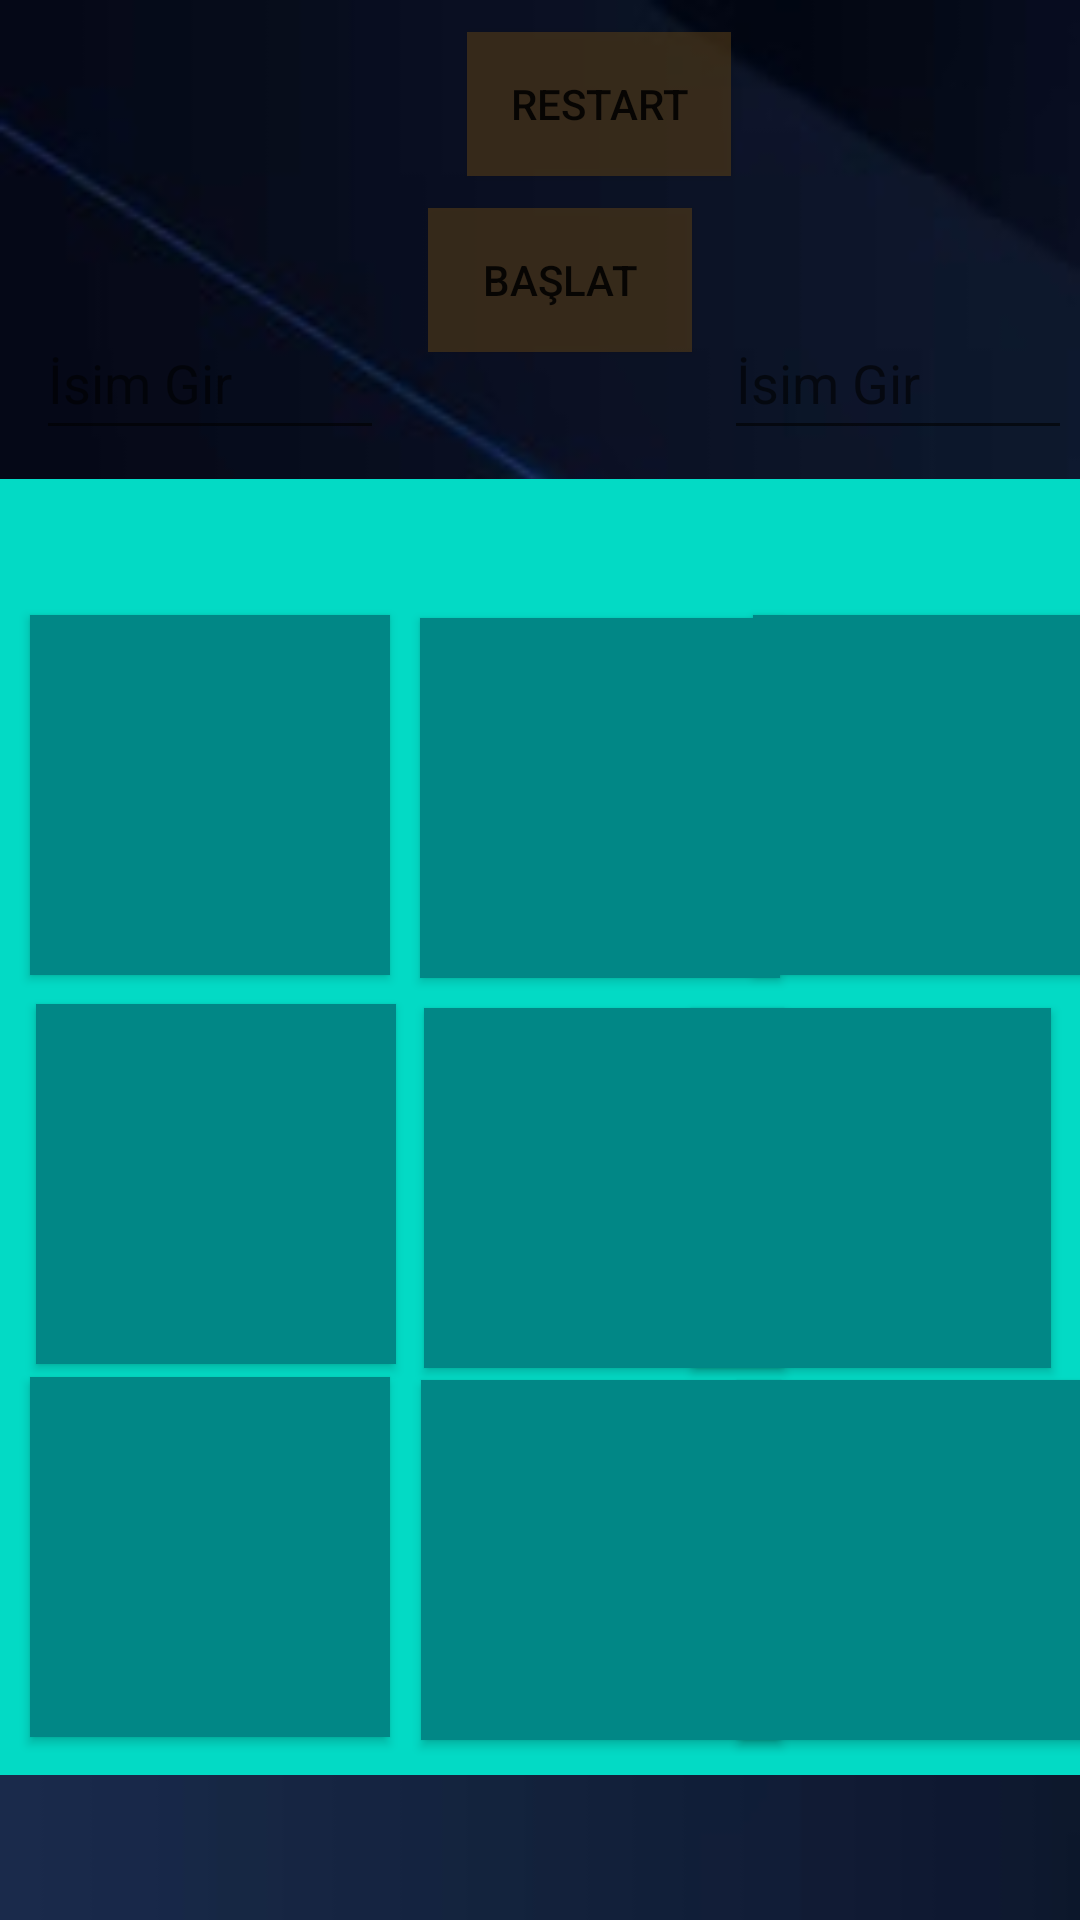

Here is an Android app screen rendered from its layout file. Give the layout XML and the strings, colors and styles it references.
<!-- AndroidManifest.xml: application theme Theme.Cteam -->
<!-- res/layout/activity_civvv6.xml -->
<?xml version="1.0" encoding="utf-8"?>
<androidx.constraintlayout.widget.ConstraintLayout xmlns:android="http://schemas.android.com/apk/res/android"
    xmlns:app="http://schemas.android.com/apk/res-auto"
    xmlns:tools="http://schemas.android.com/tools"
    android:layout_width="match_parent"
    android:layout_height="match_parent"
    android:background="@drawable/main_bg2"
    tools:context=".civvv6">



    <TextView
        android:id="@+id/textView"
        android:layout_width="125dp"
        android:layout_height="30dp"
        android:text=""
        android:textSize="28dp"
        android:gravity="center"
        android:textColor="@color/teal_700"
        app:layout_constraintStart_toStartOf="parent"
        app:layout_constraintTop_toTopOf="parent"
        android:layout_marginLeft="15dp"
        android:layout_marginTop="10dp"/>


    <TextView
        android:id="@+id/textView3"
        android:layout_width="125dp"
        android:layout_height="30dp"
        android:layout_marginTop="10dp"
        android:layout_marginRight="10dp"
        android:gravity="center"
        android:text=""
        android:textColor="@color/teal_700"
        android:textSize="25dp"
        app:layout_constraintEnd_toEndOf="parent"
        app:layout_constraintTop_toTopOf="parent" />

    <TextView
        android:id="@+id/textView4"
        android:layout_width="126dp"
        android:layout_height="42dp"
        android:layout_marginStart="16dp"
        android:layout_marginTop="12dp"
        android:gravity="center"
        android:text=""
        android:textColor="@color/teal_700"
        android:textSize="35dp"
        app:layout_constraintStart_toStartOf="parent"
        app:layout_constraintTop_toBottomOf="@+id/textView" />

    <TextView
        android:id="@+id/Score2"
        android:layout_width="126dp"
        android:layout_height="42dp"
        android:text=""
        android:textColor="@color/teal_700"
        android:textSize="35sp"
        android:gravity="center"

        android:layout_marginTop="12dp"
        app:layout_constraintEnd_toEndOf="parent"
        app:layout_constraintHorizontal_bias="0.969"
        app:layout_constraintStart_toStartOf="parent"
        app:layout_constraintTop_toBottomOf="@+id/textView3"
        />

    <EditText
        android:id="@+id/editTextTextPersonName"
        android:layout_width="116dp"
        android:layout_height="48dp"
        android:layout_marginStart="12dp"
        android:layout_marginTop="8dp"
        android:ems="10"
        android:textColor="@color/teal_700"
        android:inputType="textPersonName"
        android:hint="İsim Gir"
        app:layout_constraintStart_toStartOf="parent"
        app:layout_constraintTop_toBottomOf="@+id/textView4" />

    <EditText
        android:id="@+id/editTextTextPersonName2"
        android:layout_width="116dp"
        android:layout_height="48dp"
        android:layout_marginStart="96dp"
        android:layout_marginTop="8dp"
        android:textColor="@color/teal_700"
        android:ems="10"
        android:hint="İsim Gir"

        android:inputType="textPersonName"
        app:layout_constraintEnd_toEndOf="parent"
        app:layout_constraintHorizontal_bias="0.873"
        app:layout_constraintStart_toEndOf="@+id/editTextTextPersonName"
        app:layout_constraintTop_toBottomOf="@+id/Score2" />

    <Button
        android:id="@+id/btn_start"
        android:layout_width="wrap_content"
        android:layout_height="wrap_content"
        android:layout_marginStart="8dp"
        android:text="başlat"
        android:background="#905A3F17"
        app:layout_constraintBottom_toBottomOf="parent"
        app:layout_constraintEnd_toStartOf="@+id/editTextTextPersonName2"
        app:layout_constraintHorizontal_bias="0.392"
        app:layout_constraintStart_toEndOf="@+id/editTextTextPersonName"
        app:layout_constraintTop_toTopOf="parent"
        app:layout_constraintVertical_bias="0.117" />

    <Button
        android:id="@+id/btn_0"
        android:layout_width="120dp"
        android:layout_height="120dp"
        android:layout_marginTop="52dp"
        android:textSize="60dp"
        android:background="@color/teal_700"
        app:layout_constraintBottom_toBottomOf="parent"
        app:layout_constraintEnd_toEndOf="parent"
        app:layout_constraintHorizontal_bias="0.041"
        app:layout_constraintStart_toStartOf="parent"
        app:layout_constraintTop_toBottomOf="@+id/editTextTextPersonName"
        app:layout_constraintVertical_bias="0.009" />

    <Button
        android:id="@+id/btn_1"
        android:layout_width="120dp"
        android:layout_height="120dp"
        android:layout_marginLeft="10dp"
        android:layout_marginTop="56dp"
        android:textSize="60dp"
        android:background="@color/teal_700"
        app:layout_constraintEnd_toEndOf="parent"
        app:layout_constraintHorizontal_bias="0.0"
        app:layout_constraintStart_toEndOf="@+id/btn_0"
        app:layout_constraintTop_toBottomOf="@+id/editTextTextPersonName" />

    <Button
        android:id="@+id/btn_2"
        android:layout_width="120dp"
        android:layout_height="120dp"
        android:textSize="60dp"
        android:background="@color/teal_700"
        android:layout_marginTop="55dp"
        app:layout_constraintEnd_toEndOf="parent"
        app:layout_constraintHorizontal_bias="0.461"
        app:layout_constraintStart_toEndOf="@+id/btn_1"
        app:layout_constraintTop_toBottomOf="@+id/editTextTextPersonName2" />

    <Button
        android:id="@+id/btn_3"
        android:layout_width="120dp"
        android:layout_height="120dp"
        android:layout_marginLeft="12dp"
        android:background="@color/teal_700"
        android:textSize="60dp"
        android:text=""
        app:layout_constraintBottom_toBottomOf="parent"
        app:layout_constraintStart_toStartOf="parent"
        app:layout_constraintTop_toBottomOf="@+id/btn_0"
        app:layout_constraintVertical_bias="0.05" />

    <Button
        android:id="@+id/btn_4"
        android:layout_width="120dp"
        android:layout_height="120dp"
        android:layout_marginLeft="4dp"
        android:background="@color/teal_700"

        android:textSize="60dp"

        app:layout_constraintBottom_toBottomOf="parent"
        app:layout_constraintEnd_toEndOf="parent"
        app:layout_constraintHorizontal_bias="0.05"
        app:layout_constraintStart_toEndOf="@+id/btn_3"
        app:layout_constraintTop_toBottomOf="@+id/btn_1"
        app:layout_constraintVertical_bias="0.052" />

    <Button
        android:id="@+id/btn_5"
        android:layout_width="120dp"
        android:layout_height="120dp"



        android:background="@color/teal_700"
        android:textSize="60dp"

        app:layout_constraintBottom_toBottomOf="parent"
        app:layout_constraintEnd_toEndOf="parent"
        app:layout_constraintHorizontal_bias="0.911"
        app:layout_constraintStart_toEndOf="@+id/btn_3"
        app:layout_constraintTop_toBottomOf="@+id/btn_1"
        app:layout_constraintVertical_bias="0.052" />

    <Button
        android:id="@+id/btn_6"
        android:layout_width="120dp"
        android:layout_height="120dp"

        android:background="@color/teal_700"
        android:textSize="60dp"

        app:layout_constraintBottom_toBottomOf="parent"
        app:layout_constraintEnd_toEndOf="parent"
        app:layout_constraintHorizontal_bias="0.041"
        app:layout_constraintStart_toStartOf="parent"
        app:layout_constraintTop_toBottomOf="@+id/btn_3"
        app:layout_constraintVertical_bias="0.065" />

    <Button
        android:id="@+id/btn_8"
        android:layout_width="120dp"
        android:layout_height="120dp"
        android:layout_marginRight="6dp"

        android:background="@color/teal_700"
        android:textSize="60dp"
        app:layout_constraintBottom_toBottomOf="parent"
        app:layout_constraintEnd_toEndOf="parent"
        app:layout_constraintHorizontal_bias="0.562"
        app:layout_constraintStart_toEndOf="@+id/btn_7"
        app:layout_constraintTop_toBottomOf="@+id/btn_5"
        app:layout_constraintVertical_bias="0.064" />

    <Button
        android:id="@+id/btn_7"
        android:layout_width="120dp"
        android:layout_height="120dp"
        android:background="@color/teal_700"
        android:layout_marginLeft="5dp"
        android:textSize="60dp"

        app:layout_constraintBottom_toBottomOf="parent"
        app:layout_constraintEnd_toEndOf="parent"
        app:layout_constraintHorizontal_bias="0.05"
        app:layout_constraintStart_toEndOf="@+id/btn_6"
        app:layout_constraintTop_toBottomOf="@+id/btn_4"
        app:layout_constraintVertical_bias="0.064" />

    <LinearLayout
        android:layout_width="414dp"
        android:layout_height="432dp"
        android:layout_marginTop="150dp"
        android:background="@color/teal_200"
        android:orientation="horizontal"
        app:layout_constraintBottom_toBottomOf="parent"
        app:layout_constraintEnd_toEndOf="parent"
        app:layout_constraintHorizontal_bias="0.666"
        app:layout_constraintStart_toStartOf="parent"
        app:layout_constraintTop_toTopOf="parent"
        app:layout_constraintVertical_bias="0.167"></LinearLayout>

    <Button
        android:id="@+id/btn_restart"
        android:layout_width="wrap_content"
        android:layout_height="wrap_content"
        android:background="#905A3F17"
        android:text="Restart"
        app:layout_constraintBottom_toTopOf="@+id/btn_start"
        app:layout_constraintEnd_toEndOf="parent"
        app:layout_constraintHorizontal_bias="0.104"
        app:layout_constraintStart_toEndOf="@+id/textView4"
        app:layout_constraintTop_toTopOf="parent" />
</androidx.constraintlayout.widget.ConstraintLayout>
<!-- resources referenced by this layout -->
<resources>
  <!-- drawable main_bg2: jpg bitmap (drawable, 9022 bytes) -->
  <style name="Theme.Cteam" parent="Theme.AppCompat.DayNight.NoActionBar">
          
          <item name="colorPrimary">@color/purple_500</item>
          <item name="colorPrimaryVariant">@color/purple_700</item>
          <item name="colorOnPrimary">@color/white</item>
          
          <item name="colorSecondary">@color/teal_200</item>
          <item name="colorSecondaryVariant">@color/teal_700</item>
          <item name="colorOnSecondary">@color/black</item>
          
          <item name="android:statusBarColor">?attr/colorPrimaryVariant</item>
          
      </style>
  <!-- not gathered from this repository: default colours our renderer supplied (Android Studio template values) -->
  <color name="purple_500">#FF6200EE</color>
  <color name="purple_700">#FF3700B3</color>
  <color name="teal_200">#FF03DAC5</color>
  <color name="teal_700">#FF018786</color>
  <color name="black">#FF000000</color>
  <color name="white">#FFFFFFFF</color>
</resources>
